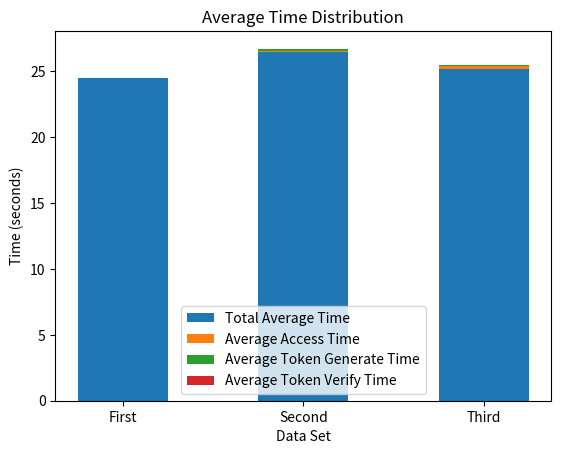

This figure's Python source:
import matplotlib.pyplot as plt
import numpy as np

# データ設定
labels = ["First", "Second", "Third"]  # 各データセットに対応するラベル
average_times = [24.451633405685424, 26.420499999999997, 25.1554]
average_access_times = [0, 0.140183, 0.20345066666666667]
average_token_generate_times = [0, 0.087248, 0.06780466666666667]
average_token_verify_times = [0, 0.04991525, 0.021789]

# グラフのバー設定
x = np.arange(len(labels))  # バーの位置
width = 0.5  # バーの幅

# スタックバーグラフのプロット
fig, ax = plt.subplots()
ax.bar(x, average_times, width, label="Total Average Time")
ax.bar(
    x, average_access_times, width, bottom=average_times, label="Average Access Time"
)
ax.bar(
    x,
    average_token_generate_times,
    width,
    bottom=np.array(average_times) + np.array(average_access_times),
    label="Average Token Generate Time",
)
ax.bar(
    x,
    average_token_verify_times,
    width,
    bottom=np.array(average_times)
    + np.array(average_access_times)
    + np.array(average_token_generate_times),
    label="Average Token Verify Time",
)

# ラベルとタイトルの追加
ax.set_xlabel("Data Set")
ax.set_ylabel("Time (seconds)")
ax.set_title("Average Time Distribution")
ax.set_xticks(x)
ax.set_xticklabels(labels)
ax.legend()

plt.show()
